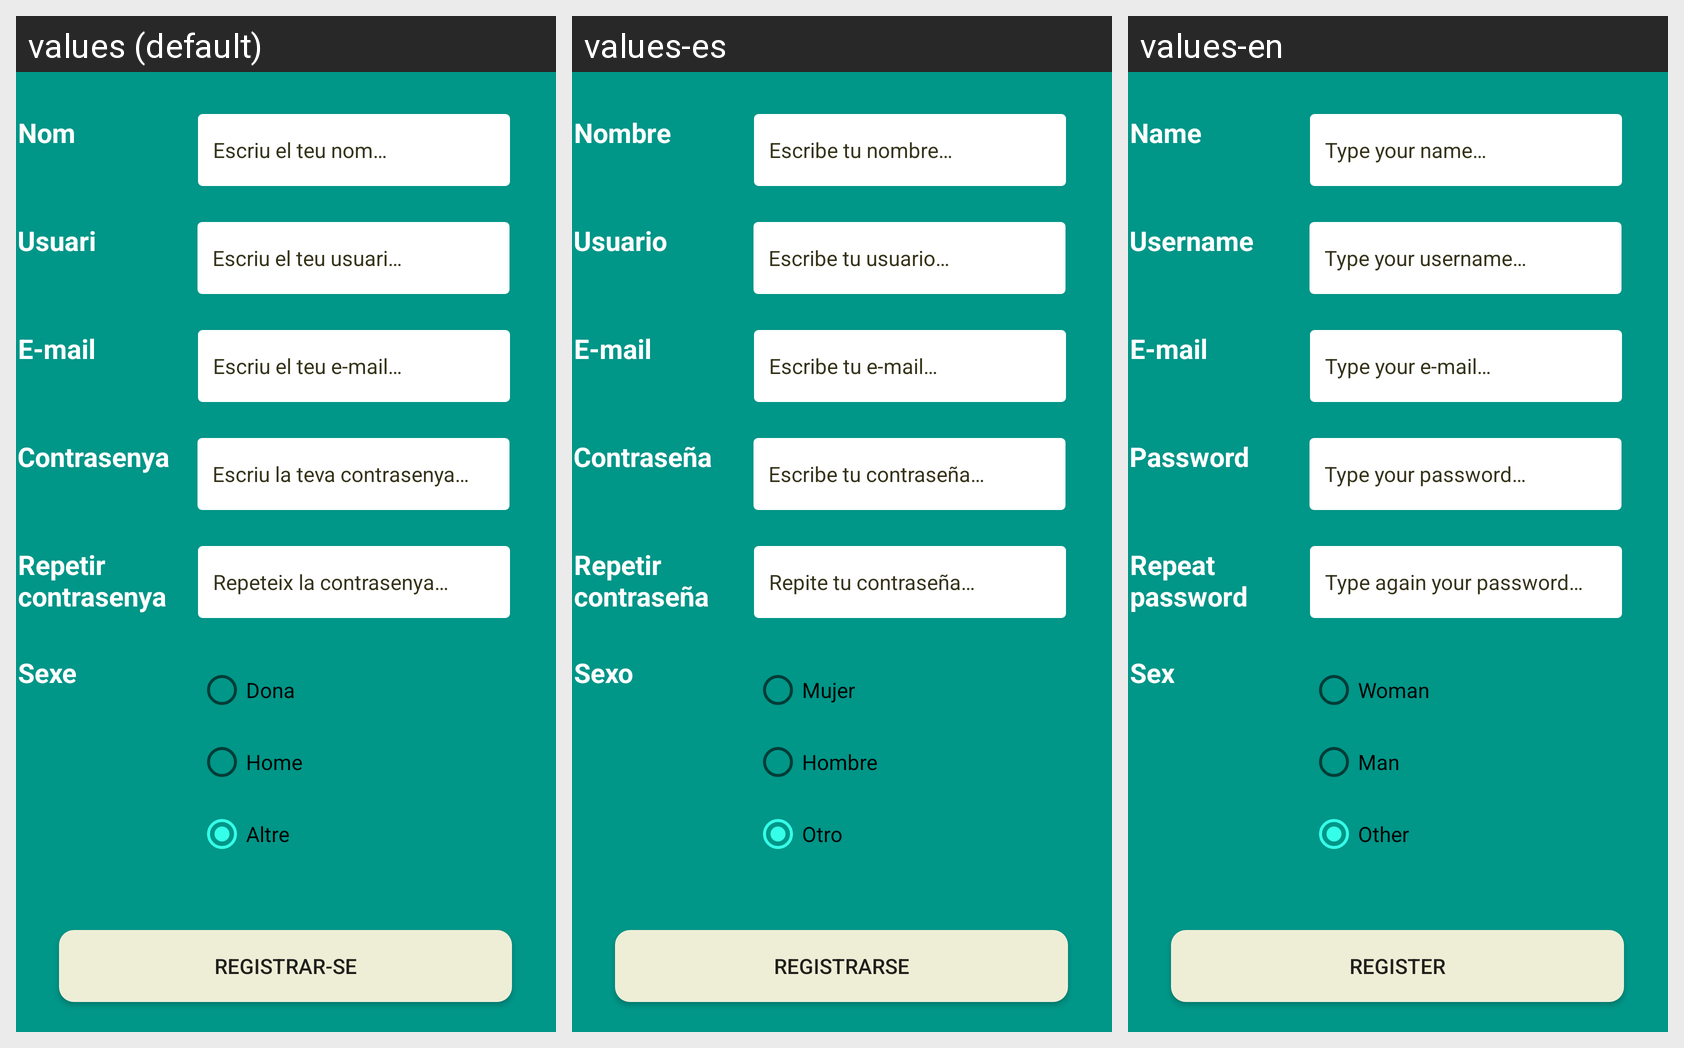

The Android screen above is rendered under several locales of the same app. Produce the string resources it draws, with the default and per-locale values.
Android screen res/layout/activity_register.xml rendered under 3 locales, left to right: values (default), values-es, values-en. Device: Nexus 5 (rendered at 1080×1920; each locale shown at half size, 540×960, under a caption strip naming it); theme AppTheme.
Strings drawn on this screen, with the default value and each locale's value (text and hints the layout hard-codes, and strings that could not be matched under every locale, appear in the picture but are not listed):

nombre
  values: Nom
  values-es: Nombre
  values-en: Name

usuario
  values: Usuari
  values-es: Usuario
  values-en: Username

e_mail
  values: E-mail
  values-es: E-mail
  values-en: E-mail

contrase_a
  values: Contrasenya
  values-es: Contraseña
  values-en: Password

repetir_contrase_a
  values: Repetir contrasenya
  values-es: Repetir contraseña
  values-en: Repeat password

sexo
  values: Sexe
  values-es: Sexo
  values-en: Sex

escribe_tu_nombre
  values: Escriu el teu nom…
  values-es: Escribe tu nombre…
  values-en: Type your name…

escribe_tu_usuario
  values: Escriu el teu usuari…
  values-es: Escribe tu usuario…
  values-en: Type your username…

escribe_tu_e_mail
  values: Escriu el teu e-mail…
  values-es: Escribe tu e-mail…
  values-en: Type your e-mail…

escrtibe_tu_contrase_a
  values: Escriu la teva contrasenya…
  values-es: Escribe tu contraseña…
  values-en: Type your password…

repite_tu_contrase_a
  values: Repeteix la contrasenya…
  values-es: Repite tu contraseña…
  values-en: Type again your password…

registrarse
  values: Registrar-se
  values-es: Registrarse
  values-en: Register

mujer
  values: Dona
  values-es: Mujer
  values-en: Woman

hombre
  values: Home
  values-es: Hombre
  values-en: Man

otro
  values: Altre
  values-es: Otro
  values-en: Other
